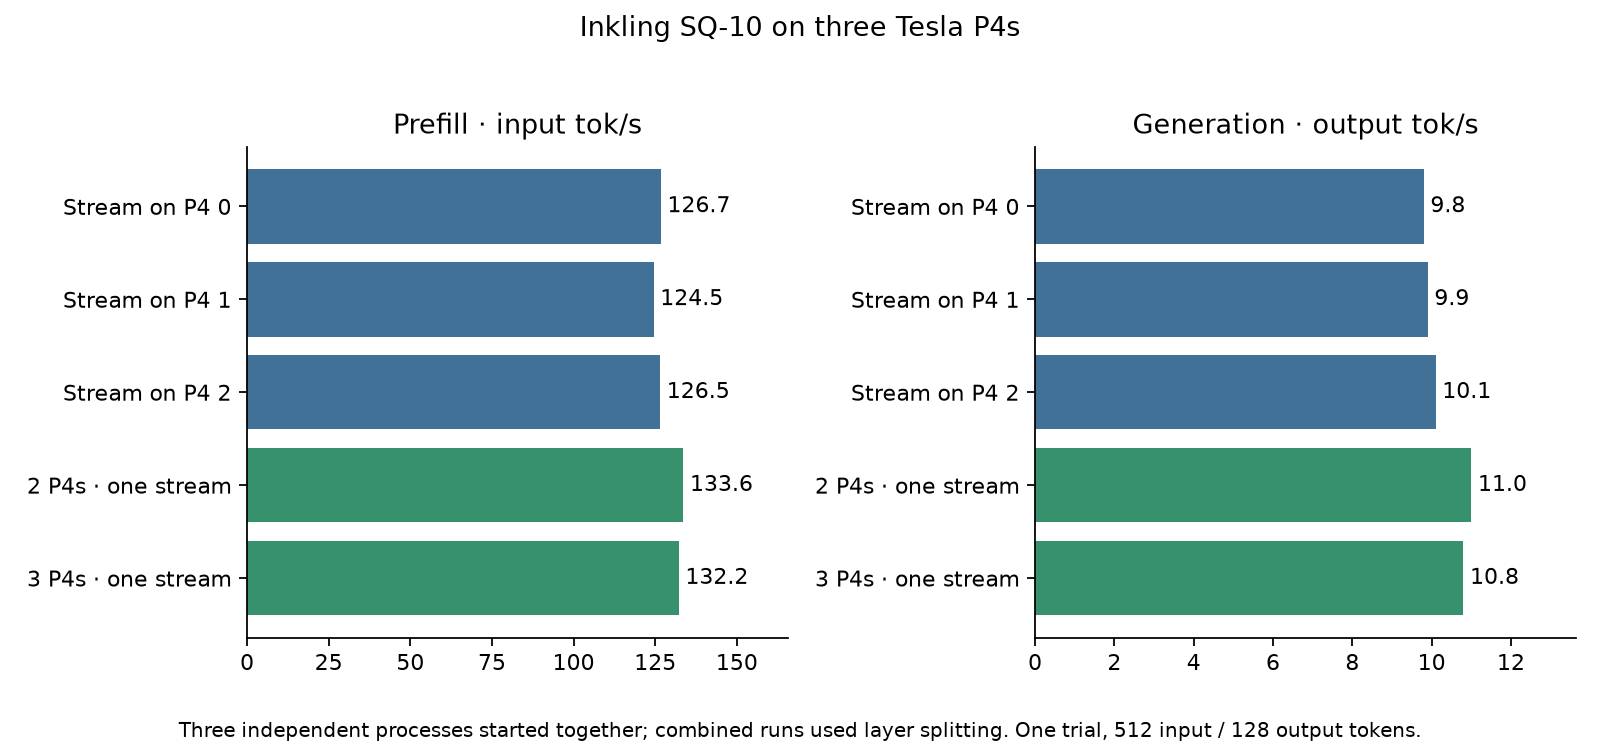

The data file committed next to this chart (first rows):
placement, gpus_per_process, prefill_tok_s, decode_tok_s
independent-0, 1, 126.7, 9.8
independent-1, 1, 124.5, 9.9
independent-2, 1, 126.5, 10.1
combined-2, 2, 133.6, 11.0
combined-3, 3, 132.2, 10.8
